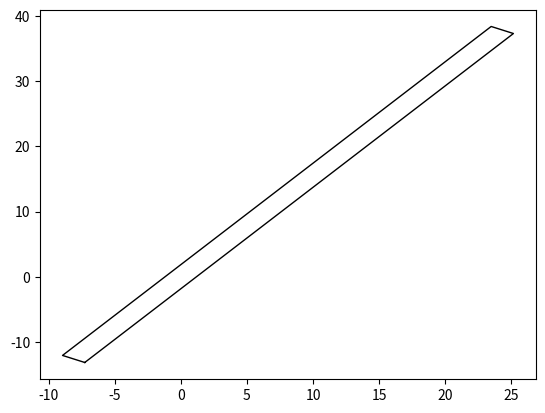

Python code for this plot: (Note: this script raises an exception after producing the figure.)
import matplotlib.pyplot as plt
import numpy as np
import math
PI = np.pi


class Arrow:
    def __init__(self,ax, x, y, theta, L, c):
        angle = np.deg2rad(30)
        d = 0.3 * L
        w = 2

        x_start = x
        y_start = y
        x_end = x + L * np.cos(theta)
        y_end = y + L * np.sin(theta)

        theta_hat_L = theta + PI - angle
        theta_hat_R = theta + PI + angle

        x_hat_start = x_end
        x_hat_end_L = x_hat_start + d * np.cos(theta_hat_L)
        x_hat_end_R = x_hat_start + d * np.cos(theta_hat_R)

        y_hat_start = y_end
        y_hat_end_L = y_hat_start + d * np.sin(theta_hat_L)
        y_hat_end_R = y_hat_start + d * np.sin(theta_hat_R)

        # plt.plot([x_start, x_end], [y_start, y_end], color=c, linewidth=w)
        # plt.plot([x_hat_start, x_hat_end_L],
        #          [y_hat_start, y_hat_end_L], color=c, linewidth=w)
        # plt.plot([x_hat_start, x_hat_end_R],
        #          [y_hat_start, y_hat_end_R], color=c, linewidth=w)
        ax.plot([x_start, x_end], [y_start, y_end], color=c, linewidth=w)
        ax.plot([x_hat_start, x_hat_end_L],
                 [y_hat_start, y_hat_end_L], color=c, linewidth=w)
        ax.plot([x_hat_start, x_hat_end_R],
                 [y_hat_start, y_hat_end_R], color=c, linewidth=w)


class Car:
    def __init__(self, x, y, yaw, w, L):
        theta_B = PI + yaw

        xB = x + L / 4 * np.cos(theta_B)
        yB = y + L / 4 * np.sin(theta_B)

        theta_BL = theta_B + PI / 2
        theta_BR = theta_B - PI / 2

        x_BL = xB + w / 2 * np.cos(theta_BL)        # Bottom-Left vertex
        y_BL = yB + w / 2 * np.sin(theta_BL)
        x_BR = xB + w / 2 * np.cos(theta_BR)        # Bottom-Right vertex
        y_BR = yB + w / 2 * np.sin(theta_BR)

        x_FL = x_BL + L * np.cos(yaw)               # Front-Left vertex
        y_FL = y_BL + L * np.sin(yaw)
        x_FR = x_BR + L * np.cos(yaw)               # Front-Right vertex
        y_FR = y_BR + L * np.sin(yaw)

        plt.plot([x_BL, x_BR, x_FR, x_FL, x_BL],
                 [y_BL, y_BR, y_FR, y_FL, y_BL],
                 linewidth=1, color='black')

        Arrow(x, y, yaw, L / 2, 'black')
        # plt.axis("equal")
        # plt.show()


def draw_car(x, y, yaw, steer, C, color='black'):
    car = np.array([[-C.RB, -C.RB, C.RF, C.RF, -C.RB],
                    [C.W / 2, -C.W / 2, -C.W / 2, C.W / 2, C.W / 2]])

    wheel = np.array([[-C.TR, -C.TR, C.TR, C.TR, -C.TR],
                      [C.TW / 4, -C.TW / 4, -C.TW / 4, C.TW / 4, C.TW / 4]])

    rlWheel = wheel.copy()
    rrWheel = wheel.copy()
    frWheel = wheel.copy()
    flWheel = wheel.copy()

    Rot1 = np.array([[math.cos(yaw), -math.sin(yaw)],
                     [math.sin(yaw), math.cos(yaw)]])

    Rot2 = np.array([[math.cos(steer), math.sin(steer)],
                     [-math.sin(steer), math.cos(steer)]])

    frWheel = np.dot(Rot2, frWheel)
    flWheel = np.dot(Rot2, flWheel)

    frWheel += np.array([[C.WB], [-C.WD / 2]])
    flWheel += np.array([[C.WB], [C.WD / 2]])
    rrWheel[1, :] -= C.WD / 2
    rlWheel[1, :] += C.WD / 2

    frWheel = np.dot(Rot1, frWheel)
    flWheel = np.dot(Rot1, flWheel)

    rrWheel = np.dot(Rot1, rrWheel)
    rlWheel = np.dot(Rot1, rlWheel)
    car = np.dot(Rot1, car)

    frWheel += np.array([[x], [y]])
    flWheel += np.array([[x], [y]])
    rrWheel += np.array([[x], [y]])
    rlWheel += np.array([[x], [y]])
    car += np.array([[x], [y]])

    plt.plot(car[0, :], car[1, :], color)
    plt.plot(frWheel[0, :], frWheel[1, :], color)
    plt.plot(rrWheel[0, :], rrWheel[1, :], color)
    plt.plot(flWheel[0, :], flWheel[1, :], color)
    plt.plot(rlWheel[0, :], rlWheel[1, :], color)
    Arrow(x, y, yaw, C.WB * 0.8, color)


if __name__ == '__main__':
    # Arrow(-1, 2, 60)
    Car(0, 0, 1, 2, 60)
